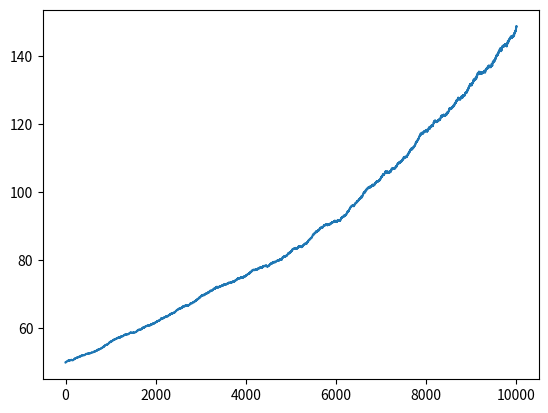

This figure's Python source:
#!/usr/bin/env python3
# -*- coding: utf-8 -*-
"""
Created on Sun Apr 2 13:19:25 2023

[redacted]
"""
from matplotlib import pyplot as plt
from math import sqrt
from random import random, seed


"""
delta t = 1
"""

pm = lambda : 2 * round(random()) - 1
a = 0.01
b = 0.01
#sigma = lambda x : a*x + b
update = lambda x, r: (x + r*b) / (1 - r*a)

versions = 1000
steps = 10000

means = [0]*steps

ten = hundred = thousand = final = ()
for _ in range(versions):
	place = 50
#	result = (place,)
	for i in range(steps):
		place = update(place, pm())
		# place = ( place + a * b + pm() * sigma(place) ) / ( 1 - a**2 )
		# if place < 0:
		# 	place = - place
		# elif place > 100:
		# 	place = 200 - place
		#result += place,
		means[i] += place/versions
		match i:
			case 10:
				ten += place,
			case 100:
				hundred += place,
			case 1000:
				thousand += place,
	final += place,

print(sum(1 for i in final if i > 50)/versions)

buckets = list(range(0,100,2)) + [100 + i*10 for i in range(10)]

plt.hist(ten, buckets, histtype = 'step', label = "10 steps", density = True)
plt.hist(hundred, buckets, histtype = 'step', label = "100 steps", density = True)
plt.hist(thousand, buckets, histtype = 'step', label = "1000 steps", density = True)
plt.hist(final, buckets, histtype = 'step', label = str(steps)+" steps", density = True)
plt.legend()
plt.show()

plt.clf()
plt.plot(means)
plt.show()